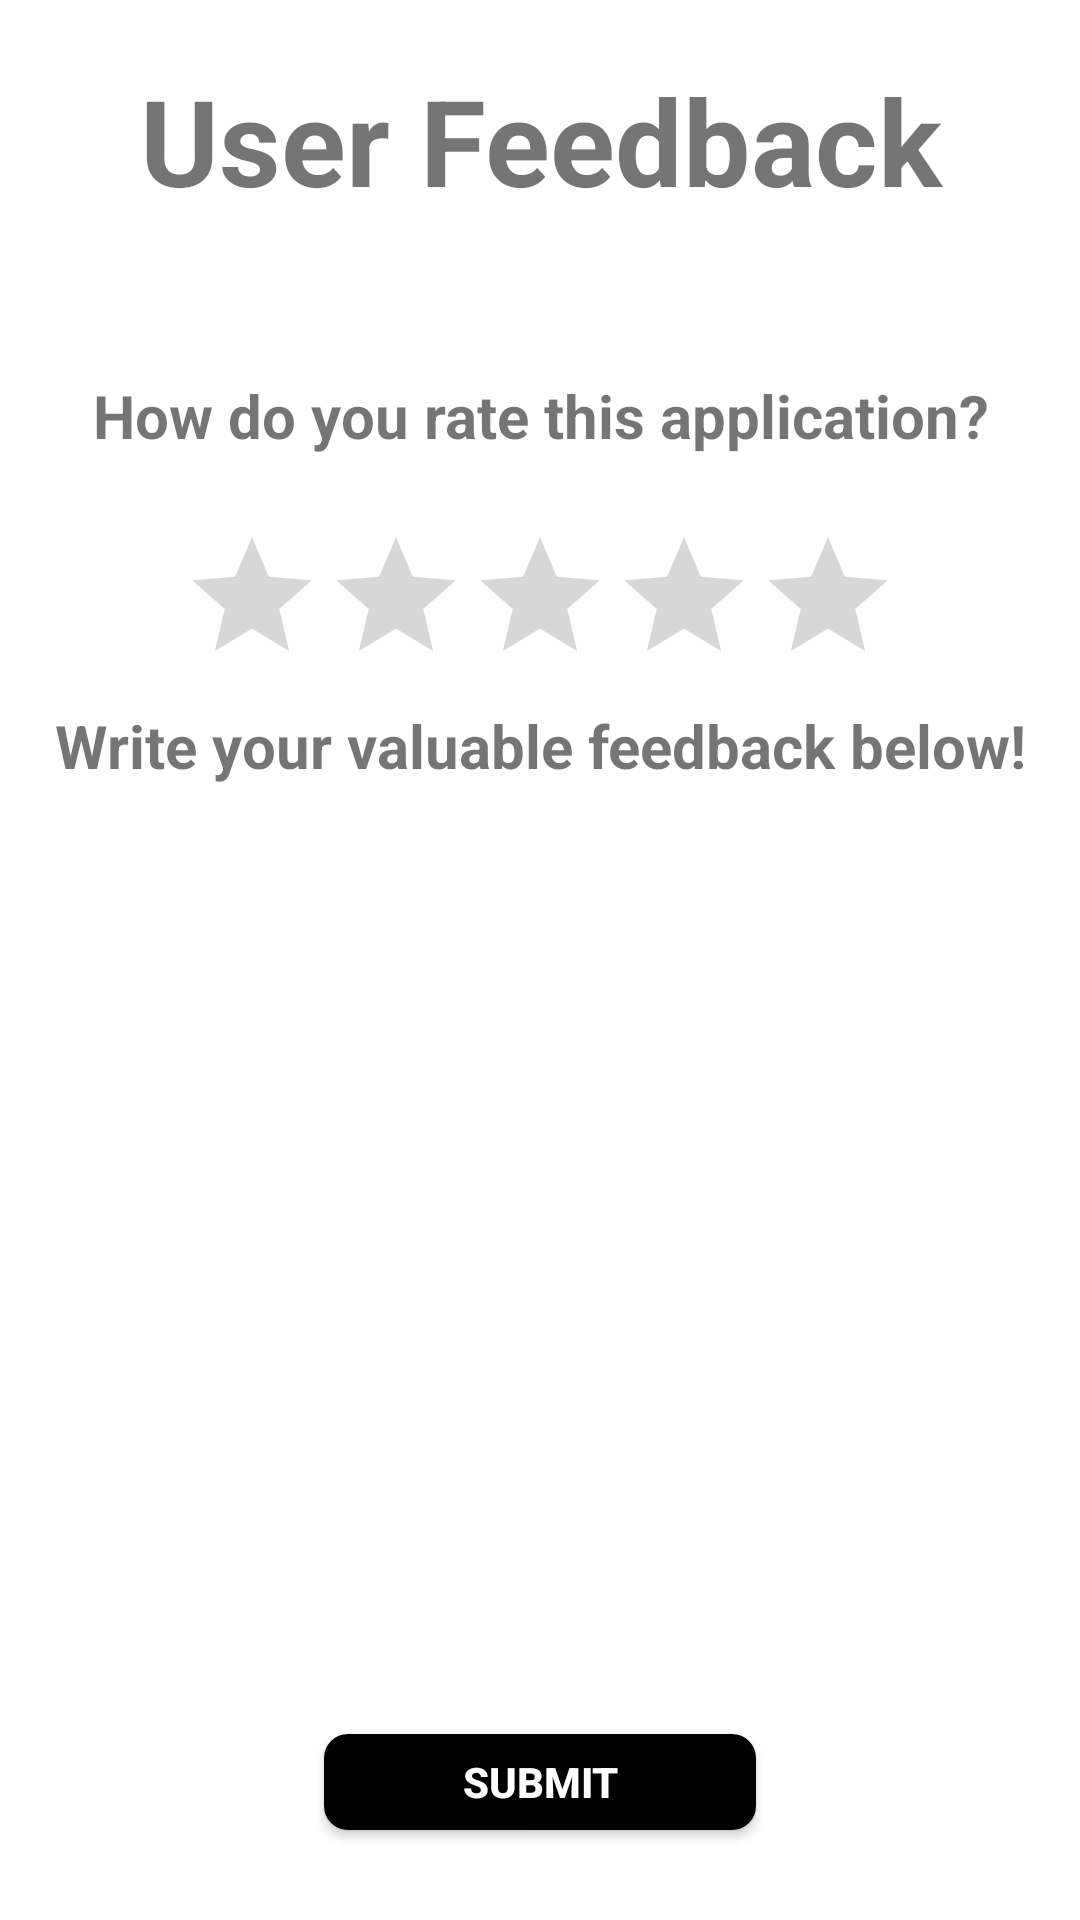

Android layout source for this screen:
<!-- AndroidManifest.xml: application theme Theme.CollegeForums -->
<!-- res/layout/fragment_feedback_fragment.xml -->
<?xml version="1.0" encoding="utf-8"?>
<androidx.constraintlayout.widget.ConstraintLayout xmlns:android="http://schemas.android.com/apk/res/android"
    xmlns:tools="http://schemas.android.com/tools"

    android:layout_width="match_parent"
    android:layout_height="match_parent"
    android:background="@drawable/feedback"
    xmlns:app="http://schemas.android.com/apk/res-auto"
    tools:context=".feedback_fragment">

    


    <TextView
        android:id="@+id/feedback_header"
        android:layout_width="0dp"
        android:layout_height="0dp"
        android:text="User Feedback"
        android:textSize="40sp"
        android:textStyle="bold"
        android:textAlignment="center"
        android:layout_marginTop="20dp"
        app:layout_constraintWidth_percent="0.8"
        app:layout_constraintHeight_percent="0.15"
        app:layout_constraintStart_toStartOf="parent"
        app:layout_constraintEnd_toEndOf="parent"
        app:layout_constraintTop_toTopOf="parent"/>

    <TextView
        android:layout_width="0dp"
        android:layout_height="0dp"
        android:text="How do you rate this application?"
        android:textSize="20sp"
        android:textStyle="bold"
        android:textAlignment="center"
        android:layout_marginTop="125dp"

        app:layout_constraintWidth_percent="0.9"
        app:layout_constraintHeight_percent="0.05"
        app:layout_constraintStart_toStartOf="parent"
        app:layout_constraintEnd_toEndOf="parent"
        app:layout_constraintTop_toTopOf="parent"/>

    <RatingBar
        android:layout_width="wrap_content"
        android:layout_height="0dp"
        android:progressTint="#FFEB3B"
        app:layout_constraintWidth_percent="0.8"
        app:layout_constraintHeight_percent="0.07"
        app:layout_constraintStart_toStartOf="parent"
        app:layout_constraintTop_toTopOf="parent"
        android:layout_marginTop="175dp"
        android:numStars="5"
        app:layout_constraintEnd_toEndOf="parent"
        />

    <TextView
        android:layout_width="0dp"
        android:layout_height="0dp"
        android:text="Write your valuable feedback below!"
        android:textSize="20sp"
        android:textStyle="bold"
        android:textAlignment="center"
        android:layout_marginTop="235dp"

        app:layout_constraintWidth_percent="0.9"
        app:layout_constraintHeight_percent="0.05"
        app:layout_constraintStart_toStartOf="parent"
        app:layout_constraintEnd_toEndOf="parent"
        app:layout_constraintTop_toTopOf="parent"/>




    <EditText
        android:id="@+id/edit_fragment"
        android:layout_width="0dp"
        android:layout_height="0dp"
        app:layout_constraintWidth_percent="0.8"
        android:inputType="textMultiLine"
        android:background="@color/white"
        android:textColor="@color/black"
        android:gravity="start|top"
        app:layout_constraintHeight_percent="0.45"
        app:layout_constraintTop_toTopOf="parent"
        app:layout_constraintStart_toStartOf="parent"
        app:layout_constraintEnd_toEndOf="parent"
        android:layout_marginTop="285dp"
        />



    <androidx.appcompat.widget.AppCompatButton
        android:id="@+id/submit_feedback"
        android:layout_width="0dp"
        android:layout_height="0dp"
        android:text="SUBMIT"
        android:textColor="@color/white"
        android:textStyle="bold"
        app:layout_constraintWidth_percent="0.4"
        app:layout_constraintHeight_percent="0.05"
        app:layout_constraintStart_toStartOf="parent"
        app:layout_constraintEnd_toEndOf="parent"
        app:layout_constraintBottom_toBottomOf="parent"
        android:layout_marginBottom="30dp"
        android:background="@drawable/ripple_eff"

        />










</androidx.constraintlayout.widget.ConstraintLayout>
<!-- resources referenced by this layout -->
<resources>
  <color name="black">#FF000000</color>
  <color name="white">#FFFFFFFF</color>
  <!-- drawable ripple_eff (drawable) -->
  <?xml version="1.0" encoding="utf-8"?>
  <ripple xmlns:android="http://schemas.android.com/apk/res/android"
      android:color="#605F5E">
  
      <item>
          <shape android:shape="rectangle">
              <solid android:color="@color/black"/>
              <corners android:radius="8dp"/>
  
          </shape>
  
      </item>
  
  </ripple>
  <style name="Theme.CollegeForums" parent="Theme.MaterialComponents.DayNight.NoActionBar">
          
          <item name="colorPrimary">@color/purple_500</item>
          <item name="colorPrimaryVariant">@color/purple_700</item>
          <item name="colorOnPrimary">@color/white</item>
          
          <item name="colorSecondary">@color/teal_200</item>
          <item name="colorSecondaryVariant">@color/teal_700</item>
          <item name="colorOnSecondary">@color/black</item>
          
          <item name="android:statusBarColor" tools:targetApi="l">?attr/colorPrimaryVariant</item>
          
      </style>
  <color name="purple_500">#FF6200EE</color>
  <color name="purple_700">#FF3700B3</color>
  <color name="teal_200">#FF03DAC5</color>
  <color name="teal_700">#FF018786</color>
</resources>
